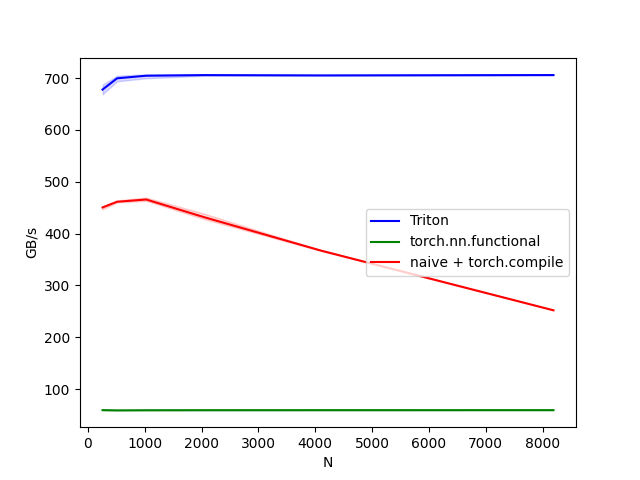

Values plotted in this chart, from the file beside it:
N, Triton, torch.nn.functional, naive + torch.compile
256, 678, 59.55, 450.5
512, 699.7, 59.09, 461.5
1024, 704.7, 59.34, 465.9
2048, 705.9, 59.44, 431.6
4096, 705.3, 59.49, 367.5
8192, 706, 59.53, 252.2
